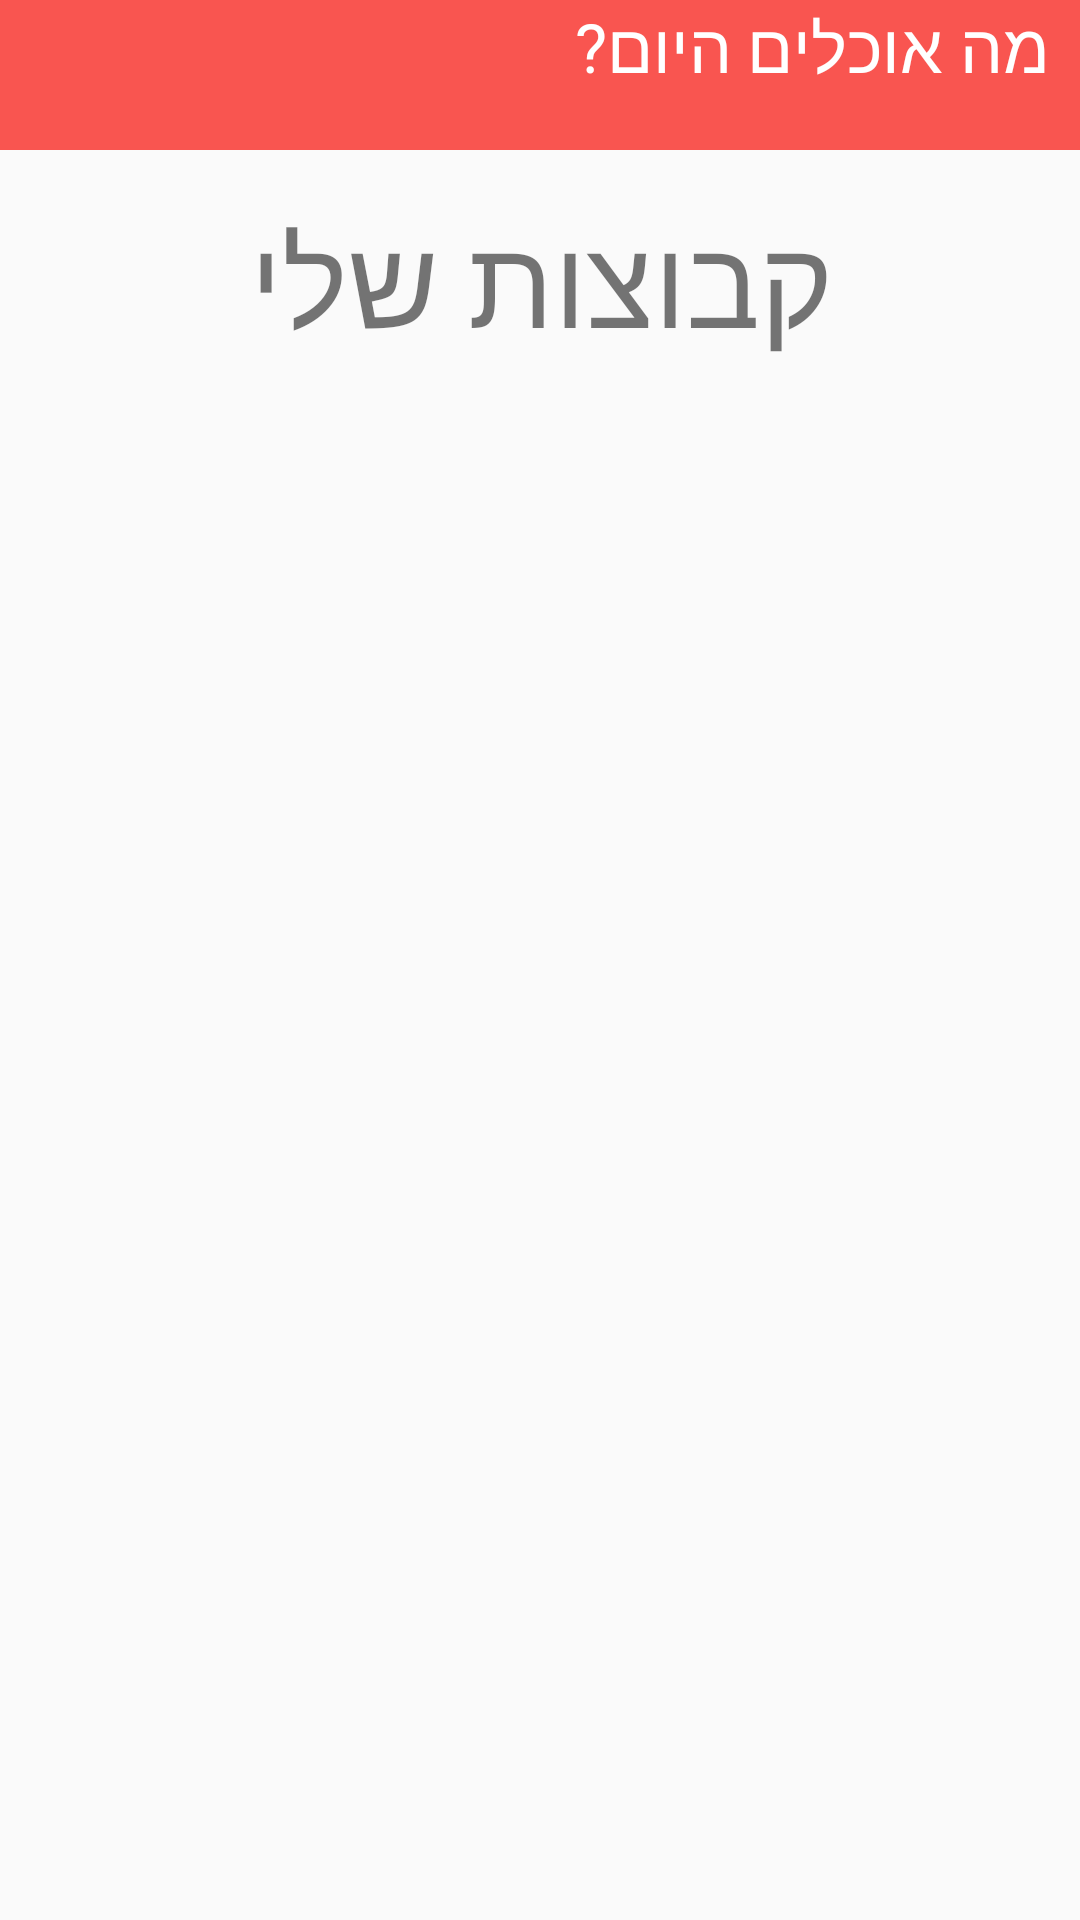

Layout XML and referenced resources for this Android screen:
<!-- AndroidManifest.xml: application theme AppTheme -->
<!-- res/layout/my_groups.xml -->
<?xml version="1.0" encoding="utf-8"?>
<RelativeLayout
    xmlns:android="http://schemas.android.com/apk/res/android"
    xmlns:app="http://schemas.android.com/apk/res-auto"
    android:layout_width="match_parent"
    android:layout_height="match_parent"
    android:id="@+id/main_my_menu_layout">

    <include layout="@layout/toolbar"
        android:id="@+id/toolbar"
        android:layout_height="@dimen/tool_bar"
        android:layout_width="match_parent"
        android:layout_alignParentTop="true"/>

    <LinearLayout
        android:id="@+id/group_layout"
        android:orientation="vertical"
        android:layout_below="@+id/toolbar"
        android:layout_width="match_parent"
        android:layout_height="match_parent">

        <TextView
            android:id="@+id/header_txt"
            android:layout_width="match_parent"
            android:layout_height="wrap_content"
            android:layout_marginBottom="15dp"
            android:layout_marginTop="15dp"
            android:text="@string/my_group"
            android:textAlignment="center"
            android:textSize="20pt" />



        <android.support.v7.widget.RecyclerView
            android:id="@+id/recycler_view"
            android:layout_width="match_parent"
            android:layout_height="300dp"
            android:layout_marginEnd="10dp"
            android:layout_marginStart="10dp"
            app:layout_behavior="@string/appbar_scrolling_view_behavior" />
    </LinearLayout>

    <LinearLayout
        android:id="@+id/progress_bar"
        android:layout_width="wrap_content"
        android:layout_height="wrap_content"
        android:layout_gravity="center"
        android:layout_centerInParent="true"
        android:visibility="gone"
        android:background="@color/white"
        android:orientation="horizontal">

        <TextView
            android:layout_width="wrap_content"
            android:layout_height="wrap_content"
            android:layout_marginStart="20dp"
            android:gravity="center"
            android:text="@string/loading_data"
            android:textSize="8pt"/>

        <ProgressBar
            android:id="@+id/progressBar"
            style="?android:attr/progressBarStyle"
            android:layout_width="100dp"
            android:layout_marginEnd="20dp"
            android:layout_height="100dp" />
    </LinearLayout>
</RelativeLayout>
<!-- res/layout/toolbar.xml (included above) -->
<?xml version="1.0" encoding="utf-8"?>
<android.support.v7.widget.Toolbar xmlns:android="http://schemas.android.com/apk/res/android"
    xmlns:app="http://schemas.android.com/apk/res-auto"
    android:id="@+id/toolbar"
    android:layout_width="match_parent"
    android:layout_height="wrap_content"
    android:minHeight="?attr/actionBarSize"
    android:background="@color/red_2"
    app:theme="@style/ToolbarColoredBackArrow">

    <RelativeLayout
        android:layout_width="wrap_content"
        android:layout_height="wrap_content">

        <Button
            android:id="@+id/save_menu_toolbar_btn"
            android:layout_width="50dp"
            android:layout_height="40dp"
            android:text="@string/save_btn"
            android:textColor="@color/red_2"
            android:visibility="gone"/>

        <Button
            android:id="@+id/save_account_toolbar_btn"
            android:layout_width="55dp"
            android:layout_height="40dp"
            android:text="@string/save_btn"
            android:textColor="@color/red_2"
            android:visibility="gone"/>
    </RelativeLayout>

    <Button
        android:id="@+id/sync_toolbar_btn"
        android:layout_marginStart="30dp"
        android:layout_width="40dp"
        android:layout_height="40dp"
        android:visibility="gone"
        android:background="@drawable/ic_refresh_white"/>


    <TextView
        android:text="@string/app_name"
        android:textAlignment="viewEnd"
        android:textSize="11pt"
        android:textColor="@color/white"
        android:paddingEnd="10dp"
        android:layout_width="match_parent"
        android:layout_height="match_parent" />
</android.support.v7.widget.Toolbar>
<!-- resources referenced by this layout -->
<resources>
  <color name="red_2">#f95550</color>
  <color name="white">#FFFFFF</color>
  <dimen name="tool_bar">50dp</dimen>
  <string name="app_name">"מה אוכלים היום? "</string>
  <string name="loading_data">טוען נתונים...</string>
  <string name="my_group">קבוצות שלי</string>
  <string name="save_btn">שמור</string>
  <style name="ToolbarColoredBackArrow" parent="AppTheme">
          <item name="android:textColorSecondary">@color/white</item>
          <item name="controlBackground">@color/black</item>
      </style>
  <style name="AppTheme" parent="Theme.AppCompat.Light.NoActionBar">
          
          <item name="colorPrimary">@color/colorPrimary</item>
          <item name="colorPrimaryDark">@color/colorPrimaryDark</item>
          <item name="colorAccent">@color/red_2</item>
          <item name="actionBarSize">@dimen/tool_bar</item>
          
          <item name="drawerArrowStyle">@style/DrawerArrowStyle</item>
          
  
      </style>
  <color name="black">#030303</color>
  <color name="colorPrimary">#3F51B5</color>
  <color name="colorPrimaryDark">#303F9F</color>
  <style name="DrawerArrowStyle" parent="Widget.AppCompat.DrawerArrowToggle">
          <item name="color">@color/black</item>
      </style>
</resources>
